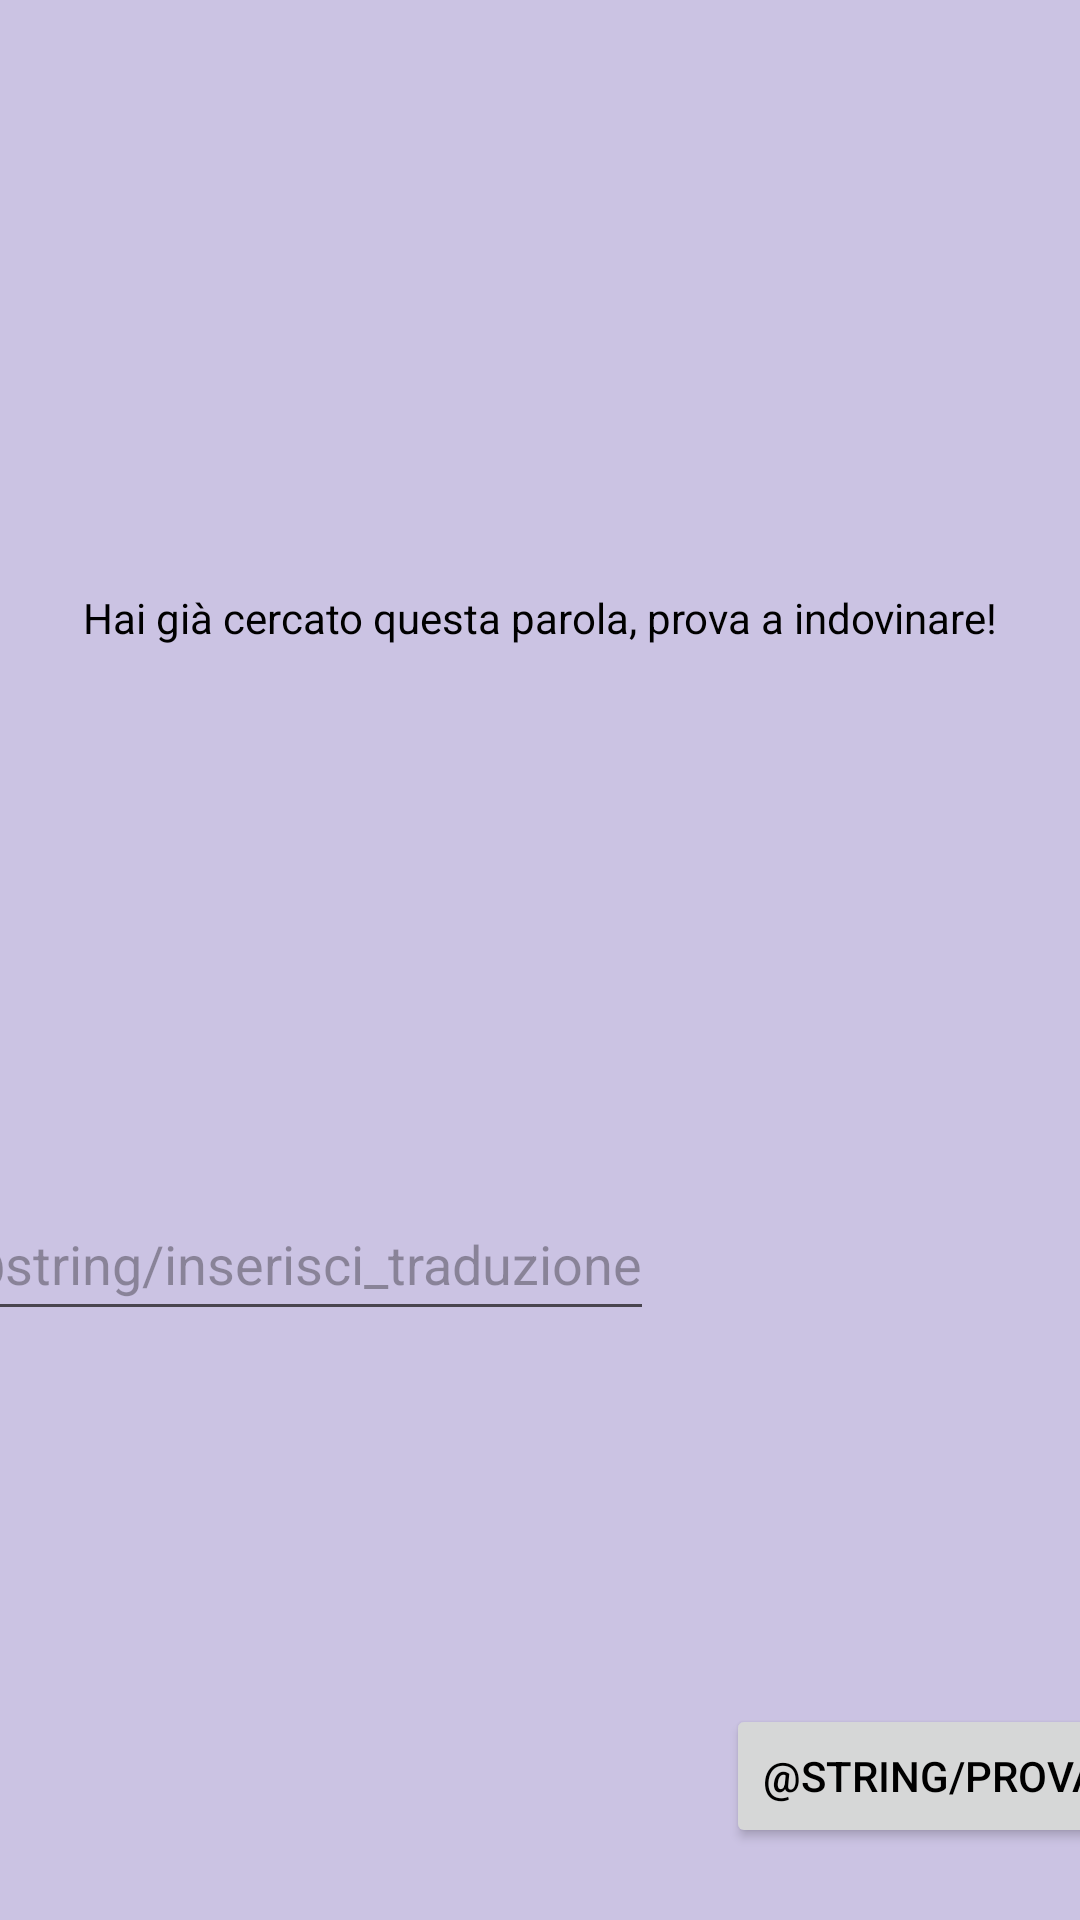

Produce the Android XML layout that renders to this screen, including the resource entries it uses.
<!-- AndroidManifest.xml: application theme Theme.LangSupport -->
<!-- res/layout/already_searched_pop_up.xml -->
<?xml version="1.0" encoding="utf-8"?>
<androidx.constraintlayout.widget.ConstraintLayout xmlns:android="http://schemas.android.com/apk/res/android"
    xmlns:app="http://schemas.android.com/apk/res-auto"
    xmlns:tools="http://schemas.android.com/tools"
    android:id="@+id/section1frag"
    android:layout_width="wrap_content"
    android:layout_height="wrap_content"
    app:layout_constraintEnd_toEndOf="parent"
    app:layout_constraintBottom_toBottomOf="parent"
    android:background="@color/lightPurple"
    tools:context=".OldMainActivity"
    >

    <TextView
        android:id = "@+id/textFragment"
        android:layout_width="wrap_content"
        android:layout_height="wrap_content"
        android:text="Hai già cercato questa parola, prova a indovinare!"
        app:layout_constraintTop_toTopOf="parent"
        app:layout_constraintStart_toStartOf="parent"
        app:layout_constraintEnd_toEndOf="parent"
        app:layout_constraintBottom_toTopOf="@id/tryTranslate"
        android:layout_marginTop="@dimen/large_margin"
        android:layout_marginBottom="@dimen/small_margin"
        android:layout_marginStart="@dimen/large_margin"
        android:layout_marginEnd = "@dimen/large_margin"
    />


    <EditText
        android:id = "@+id/tryTranslate"
        android:layout_width="wrap_content"
        android:layout_height="48dp"
        app:layout_constraintStart_toStartOf="parent"
        app:layout_constraintTop_toBottomOf="@id/textFragment"
        app:layout_constraintBottom_toBottomOf="parent"
        app:layout_constraintEnd_toStartOf="@id/tryButton"
        android:hint = "@string/inserisci_traduzione"

        android:layout_marginStart="@dimen/large_margin"
        android:layout_marginEnd = "@dimen/large_margin"
        android:layout_marginBottom="@dimen/large_margin"
        />

    <Button
        android:id = "@+id/tryButton"
        android:layout_width="wrap_content"
        android:layout_height="wrap_content"
        android:text = "@string/prova"
        app:layout_constraintStart_toEndOf="@id/tryTranslate"
        app:layout_constraintEnd_toEndOf="parent"
        app:layout_constraintBottom_toBottomOf="parent"
        android:layout_marginBottom="@dimen/large_margin"
        android:layout_marginTop="@dimen/large_margin"
        android:layout_marginEnd = "@dimen/large_margin"
       />
</androidx.constraintlayout.widget.ConstraintLayout>
<!-- resources referenced by this layout -->
<resources>
  <color name="lightPurple">#CBC3E3</color>
  <dimen name="large_margin">24dp</dimen>
  <dimen name="small_margin">8dp</dimen>
  <style name="Theme.LangSupport" parent="Base.Theme.LangSupport" />
  <style name="Base.Theme.LangSupport" parent="Theme.Material3.DayNight.NoActionBar">
          
          <item name="colorPrimary">@color/purple</item>
          <item name="colorSecondary">@color/black</item>
          <item name="android:textColor">@color/black</item>
          <item name="android:colorBackground">@color/eggWhite</item>
      </style>
  <color name="purple">#5C2E91</color>
  <color name="black">#FF000000</color>
  <color name="eggWhite">#FBFAF6</color>
</resources>
